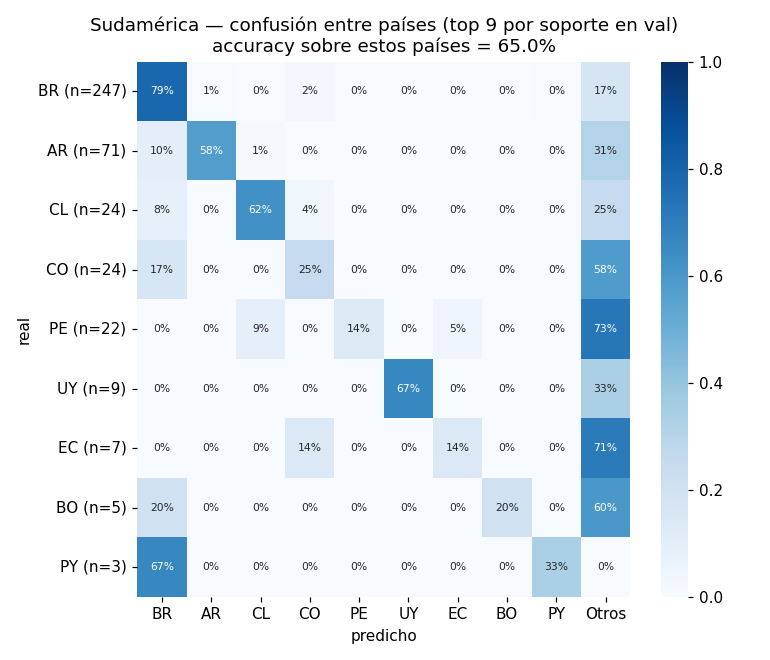

The table this chart was drawn from, first rows:
, BR, AR, CL, CO, PE, UY, EC, BO, PY, Otros
BR, 194.0, 2.0, 0.0, 6.0, 1.0, 0.0, 0.0, 0.0, 1.0, 43.0
AR, 7.0, 41.0, 1.0, 0.0, 0.0, 0.0, 0.0, 0.0, 0.0, 22.0
CL, 2.0, 0.0, 15.0, 1.0, 0.0, 0.0, 0.0, 0.0, 0.0, 6.0
CO, 4.0, 0.0, 0.0, 6.0, 0.0, 0.0, 0.0, 0.0, 0.0, 14.0
PE, 0.0, 0.0, 2.0, 0.0, 3.0, 0.0, 1.0, 0.0, 0.0, 16.0
UY, 0.0, 0.0, 0.0, 0.0, 0.0, 6.0, 0.0, 0.0, 0.0, 3.0
EC, 0.0, 0.0, 0.0, 1.0, 0.0, 0.0, 1.0, 0.0, 0.0, 5.0
BO, 1.0, 0.0, 0.0, 0.0, 0.0, 0.0, 0.0, 1.0, 0.0, 3.0
PY, 2.0, 0.0, 0.0, 0.0, 0.0, 0.0, 0.0, 0.0, 1.0, 0.0
